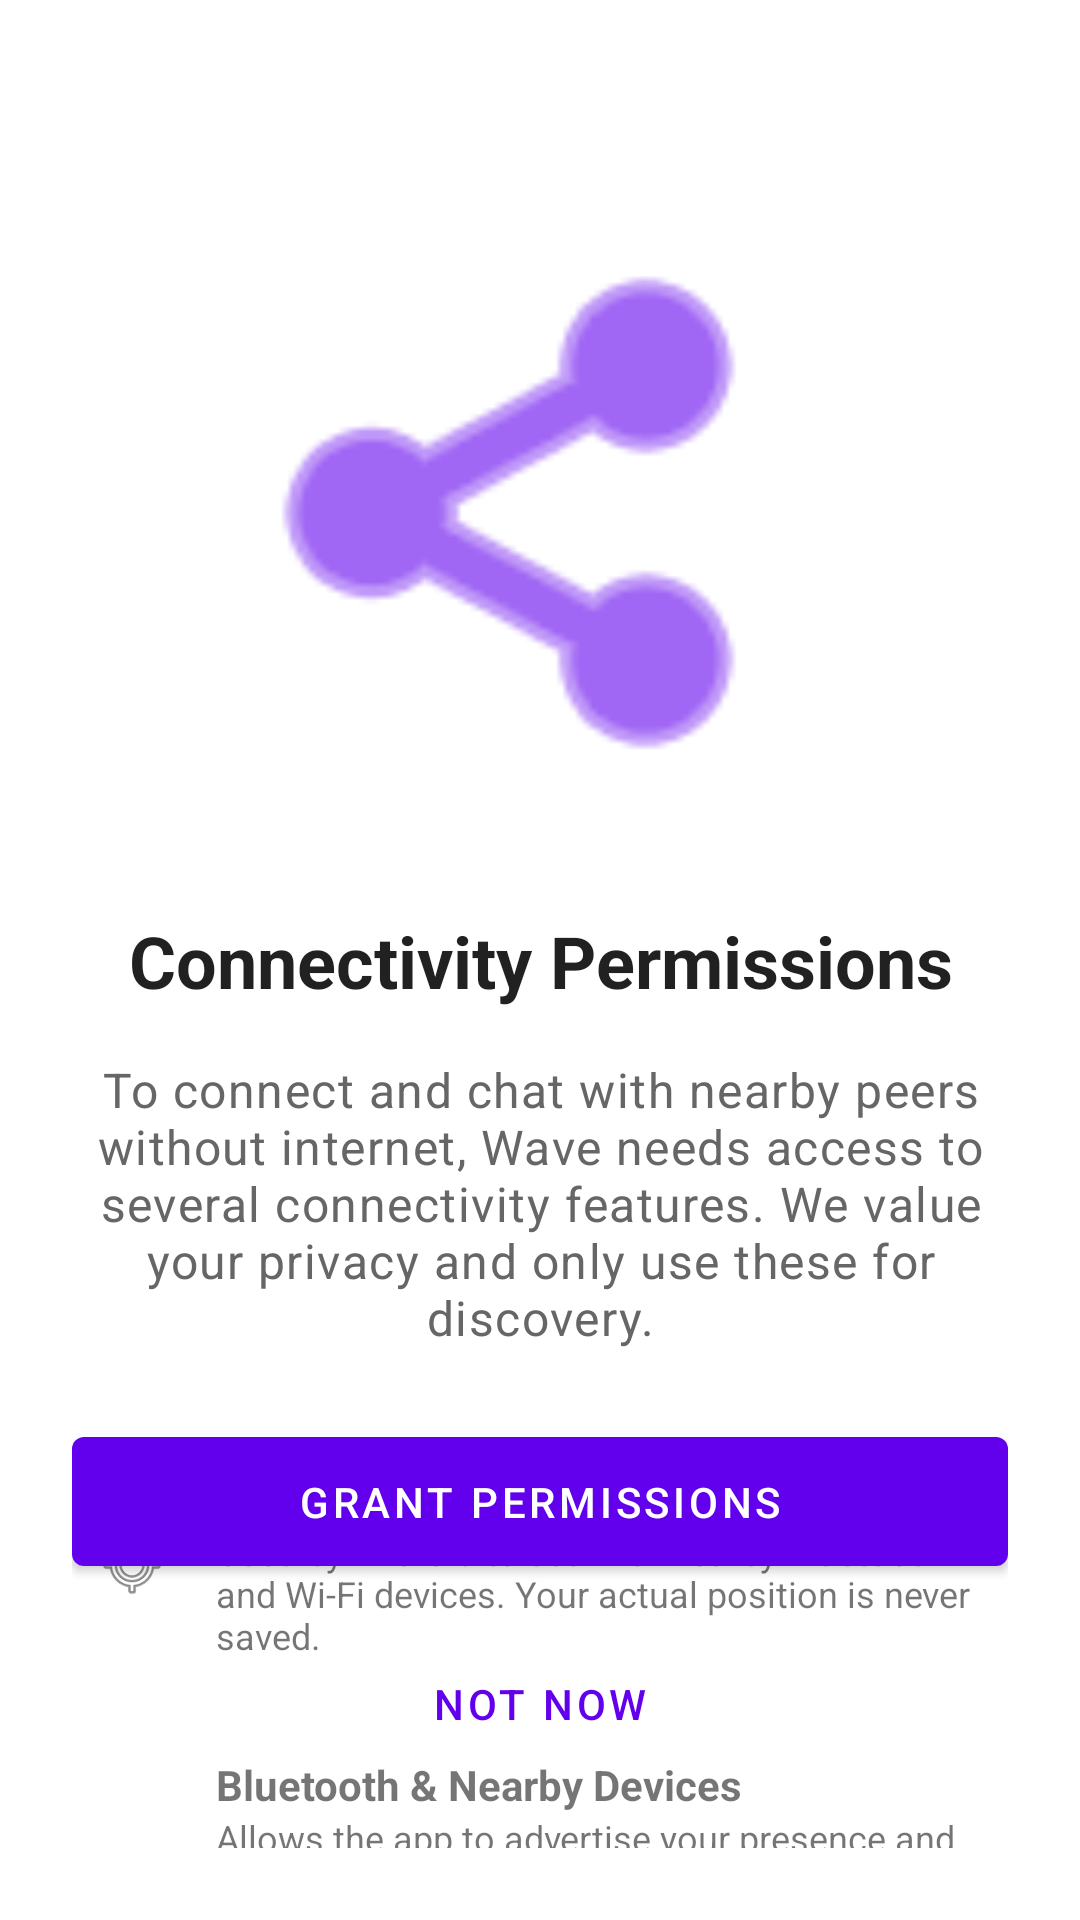

Write the Android layout XML for this screen, with the resource values it uses.
<!-- AndroidManifest.xml: activity theme Theme.MaterialComponents.Light.NoActionBar -->
<!-- res/layout/activity_permission_request.xml -->
<?xml version="1.0" encoding="utf-8"?>
<androidx.constraintlayout.widget.ConstraintLayout xmlns:android="http://schemas.android.com/apk/res/android"
    xmlns:app="http://schemas.android.com/apk/res-auto"
    xmlns:tools="http://schemas.android.com/tools"
    android:layout_width="match_parent"
    android:layout_height="match_parent"
    android:background="#FFFFFF"
    android:padding="24dp">

    <ImageView
        android:id="@+id/iv_permissions_illustration"
        android:layout_width="200dp"
        android:layout_height="200dp"
        android:layout_marginTop="48dp"
        android:contentDescription="@string/permissions_title"
        android:src="@android:drawable/ic_menu_share"
        app:layout_constraintEnd_toEndOf="parent"
        app:layout_constraintStart_toStartOf="parent"
        app:layout_constraintTop_toTopOf="parent"
        app:tint="?attr/colorPrimary" />

    <TextView
        android:id="@+id/tv_permissions_title"
        android:layout_width="0dp"
        android:layout_height="wrap_content"
        android:layout_marginTop="32dp"
        android:gravity="center"
        android:text="@string/permissions_title"
        android:textAppearance="@style/TextAppearance.MaterialComponents.Headline5"
        android:textStyle="bold"
        app:layout_constraintEnd_toEndOf="parent"
        app:layout_constraintStart_toStartOf="parent"
        app:layout_constraintTop_toBottomOf="@id/iv_permissions_illustration" />

    <TextView
        android:id="@+id/tv_permissions_description"
        android:layout_width="0dp"
        android:layout_height="wrap_content"
        android:layout_marginTop="16dp"
        android:gravity="center"
        android:text="@string/permissions_description"
        android:textAppearance="@style/TextAppearance.MaterialComponents.Body1"
        android:textColor="#666666"
        app:layout_constraintEnd_toEndOf="parent"
        app:layout_constraintStart_toStartOf="parent"
        app:layout_constraintTop_toBottomOf="@id/tv_permissions_title" />

    <LinearLayout
        android:layout_width="0dp"
        android:layout_height="wrap_content"
        android:layout_marginTop="32dp"
        android:orientation="vertical"
        app:layout_constraintEnd_toEndOf="parent"
        app:layout_constraintStart_toStartOf="parent"
        app:layout_constraintTop_toBottomOf="@id/tv_permissions_description">

        <LinearLayout
            android:layout_width="match_parent"
            android:layout_height="wrap_content"
            android:gravity="center_vertical"
            android:orientation="horizontal"
            android:padding="8dp">
            <ImageView
                android:layout_width="24dp"
                android:layout_height="24dp"
                android:contentDescription="@string/location_permission"
                android:src="@android:drawable/ic_menu_mylocation" />
            <LinearLayout
                android:layout_width="0dp"
                android:layout_height="wrap_content"
                android:layout_marginStart="16dp"
                android:layout_weight="1"
                android:orientation="vertical">
                <TextView
                    android:layout_width="wrap_content"
                    android:layout_height="wrap_content"
                    android:text="@string/location_permission"
                    android:textStyle="bold" />
                <TextView
                    android:layout_width="wrap_content"
                    android:layout_height="wrap_content"
                    android:text="@string/location_permission_desc"
                    android:textSize="12sp" />
            </LinearLayout>
        </LinearLayout>

        <LinearLayout
            android:layout_width="match_parent"
            android:layout_height="wrap_content"
            android:gravity="center_vertical"
            android:layout_marginTop="16dp"
            android:orientation="horizontal"
            android:padding="8dp">
            <ImageView
                android:layout_width="24dp"
                android:layout_height="24dp"
                android:contentDescription="@string/bluetooth_permission"
                android:src="@android:drawable/stat_sys_data_bluetooth" />
            <LinearLayout
                android:layout_width="0dp"
                android:layout_height="wrap_content"
                android:layout_marginStart="16dp"
                android:layout_weight="1"
                android:orientation="vertical">
                <TextView
                    android:layout_width="wrap_content"
                    android:layout_height="wrap_content"
                    android:text="@string/bluetooth_permission"
                    android:textStyle="bold" />
                <TextView
                    android:layout_width="wrap_content"
                    android:layout_height="wrap_content"
                    android:text="@string/bluetooth_permission_desc"
                    android:textSize="12sp" />
            </LinearLayout>
        </LinearLayout>

    </LinearLayout>

    <Button
        android:id="@+id/btn_grant_permissions"
        android:layout_width="0dp"
        android:layout_height="wrap_content"
        android:layout_marginBottom="16dp"
        android:padding="12dp"
        android:text="@string/grant_permissions"
        app:layout_constraintBottom_toTopOf="@id/btn_not_now"
        app:layout_constraintEnd_toEndOf="parent"
        app:layout_constraintStart_toStartOf="parent" />

    <Button
        android:id="@+id/btn_not_now"
        style="@style/Widget.MaterialComponents.Button.TextButton"
        android:layout_width="0dp"
        android:layout_height="wrap_content"
        android:layout_marginBottom="24dp"
        android:text="@string/not_now"
        app:layout_constraintBottom_toBottomOf="parent"
        app:layout_constraintEnd_toEndOf="parent"
        app:layout_constraintStart_toStartOf="parent" />

</androidx.constraintlayout.widget.ConstraintLayout>
<!-- resources referenced by this layout -->
<resources>
  <string name="bluetooth_permission">Bluetooth &amp; Nearby Devices</string>
  <string name="bluetooth_permission_desc">Allows the app to advertise your presence and find other Wave users nearby.</string>
  <string name="grant_permissions">Grant Permissions</string>
  <string name="location_permission">Location</string>
  <string name="location_permission_desc">Used by Android to scan for nearby Bluetooth and Wi-Fi devices. Your actual position is never saved.</string>
  <string name="not_now">Not Now</string>
  <string name="permissions_description">To connect and chat with nearby peers without internet, Wave needs access to several connectivity features. We value your privacy and only use these for discovery.</string>
  <string name="permissions_title">Connectivity Permissions</string>
</resources>
